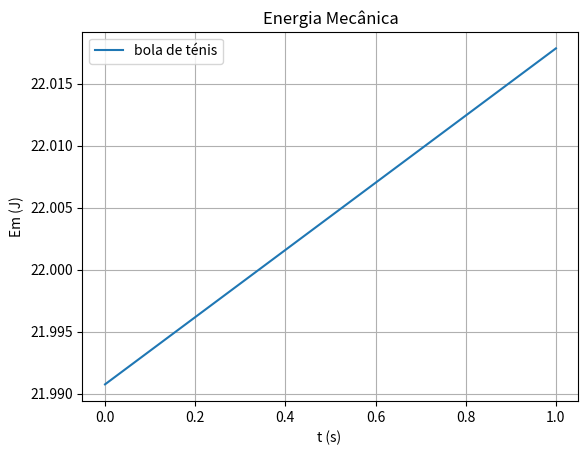

Reproduce this figure in Python.
#!/usr/bin/env python3
# -*- coding: utf-8 -*-
"""
Created on Thu Mar 31 18:26:38 2022

[redacted]
"""

import numpy as np
import matplotlib.pyplot as plt


#aceleração gravítica
g =9.8
alpha = np.radians(10) #degrees

#Tmpo inicial e final
ti =0
tf=1
dt = 0.01
n = int((tf-ti) / dt)
m= 0.057

r = 0.067/2
A = np.pi* (r**2) #porque é a área do círculo

c= 0.5*A*1.225*r / m


#velocidade inicial
v0 =100 / 3.6 # para coonverter para m/s
VT = 100 /3.6 # em m/s
#Arrays precisam ser todos definidos
t = np.linspace(ti, tf, n)

v = np.empty(n)
vx = np.empty(n)
ax = np.empty(n)
x = np.empty(n)

vy= np.empty(n)
ay = np.empty(n)
y = np.empty(n)
Em = np.empty(n)


vx[0] = v0*np.cos(alpha)
vy[0] = v0*np.sin(alpha)

v= np.empty(n)



omega_z =100
x[0] = 0
y[0] = 0


D =g/(VT**2)
floor = np.zeros(t.size)
#Preencher o vetor v
for i in range(n-1):
    ax[i]= 0
    ay[i] = -g
    
    v[i] = np.sqrt((vx[i]**2) + (vy[i]**2) )
    vx[i+1] = vx[i] +ax[i]*dt 
    vy[i+1] = vy[i] + ay[i]*dt 
    
    x[i+1] = x[i] + vx[i]*dt
    y[i+1] = y[i] + vy[i]*dt
    Em[i] = 0.5*m* v[i]**2 + m*g* y[i]
 
 #Para dar valor ao último indicie no array   
v[n-1] = np.sqrt((vx[n-1]**2) + (vy[n-1]**2))    
Em[n-1] =  0.5*m* v[n-1]**2 + m*g* y[n-1]  



plt.plot(t,Em, label= "bola de ténis")

plt.xlabel("t (s) ")
plt.ylabel("Em (J)")
plt.title("Energia Mecânica")
plt.grid()
plt.legend()

